Run: headless pygame with SDL's dummy video driver; simulated clock (each Clock.tick advances the game by its frame time, no real sleeping); random seed 0; keys injected as events and as key.get_pressed() state; no mouse input.
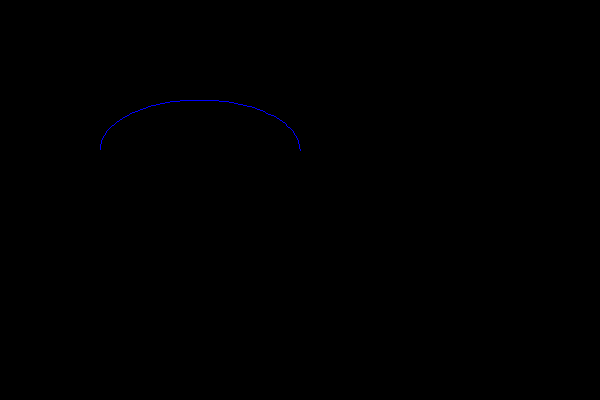
Frame 1 of 4 · flips 1–60 · no input
Frame 2 of 4 · flips 61–180 · tapped SPACE, RETURN · held RIGHT (→), D · screen unchanged from frame 1, image omitted
Frame 3 of 4 · flips 181–300 · held DOWN (↓), S · screen unchanged from frame 2, image omitted
Frame 4 of 4 · flips 301–420 · held LEFT (←), A, UP (↑), W · screen unchanged from frame 3, image omitted

The pygame program that drew these frames:

import pygame

pygame.init()

screen = pygame.display.set_mode((600, 400))
clock = pygame.time.Clock()

running = True
while running:
  for event in pygame.event.get():
    if event.type == pygame.QUIT:
      running = False

  # Draw a blue arc
  pygame.draw.arc(screen, (0, 0, 255), (100, 100, 200, 100), 0, 3.14)  # Half circle

  pygame.display.flip()
  clock.tick(60)

pygame.quit()
